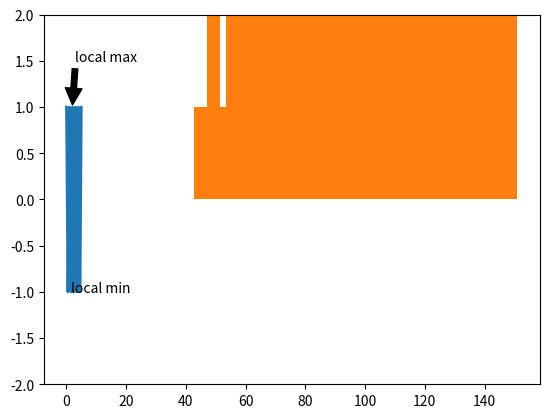

Generate this figure with matplotlib: (Note: this script raises an exception after producing the figure.)
import matplotlib.pyplot as plt
import numpy as np
%matplotlib inline

fig = plt.figure()
ax = fig.add_subplot(111)

t = np.arange(0.0, 5.0, 0.01)
s = np.cos(2*np.pi*t)
line, = ax.plot(t, s, lw=2)

ax.text(1.5,-1,"local min")
# 注释点的位置为(2,1),注释文本的位置为(3,1.5), arrowprops设置箭头参数
ax.annotate('local max', xy=(2, 1), xytext=(3, 1.5),
            arrowprops=dict(facecolor='black', shrink=0.05),
            )

ax.set_ylim(-2,2)
plt.show()

mu, sigma = 100, 15
x = mu + sigma * np.random.randn(10000)

# the histogram of the data
n, bins, patches = plt.hist(x, 50, normed=1, facecolor='g', alpha=0.75)

plt.xlabel('Smarts')
plt.ylabel('Probability')
plt.title('Histogram of IQ')
plt.axis([40, 160, 0, 0.03])
plt.grid(True)
plt.show()

import numpy as np
import matplotlib.pyplot as plt

# constrained_layout参数解决主标题与子标题重叠的问题
fig, ax = plt.subplots(1, 2, figsize=(8, 3), constrained_layout=True)

data = np.random.normal(0, 1, 100)
fig.suptitle('Comparison of distribution in different pieces',fontweight='bold')

ax[0].set_title('Original distributions')
ax[0].set_xlabel('xlabel', fontsize=12)
ax[0].set_ylabel('ylabel', fontsize=12)
ax[0].hist(x=data, density=True, edgecolor='k')

ax[1].set_title('Standardized distribution')
ax[1].set_xlabel('xlabel', fontsize=12)
ax[1].set_ylabel('ylabel', fontsize=12)
ax[1].hist(x=data, density=True, edgecolor='k')

plt.show()

# Axes 对象表示 Figure 对象中的子图
# 这里只有一幅图像，所以使用 add_subplot(111)
fig = plt.figure(figsize=(12, 9))
ax = fig.add_subplot(111)
fig.subplots_adjust(top=0.85)

# 可以直接使用 set_xxx 的方法来设置标题
ax.set_title('axes title')
# 也可以直接调用 title()，因为会自动定位到当前的 Axes 对象
# plt.title('axes title')

ax.set_xlabel('xlabel')
ax.set_ylabel('ylabel')

# 添加文本，斜体加文本框
ax.text(3, 8, 'boxed italics text in data coords', style='italic',
        bbox={'facecolor':'red', 'alpha':0.5, 'pad':10})

# 数学公式，用 $$ 输入 Tex 公式
ax.text(2, 6, r'an equation: $E=mc^2$', fontsize=15)

# Unicode 支持
ax.text(3, 2, unicode('unicode: Institut f\374r Festk\366rperphysik', 'latin-1'))

# 颜色，对齐方式
ax.text(0.95, 0.01, 'colored text in axes coords',
        verticalalignment='bottom', horizontalalignment='right',
        transform=ax.transAxes,
        color='green', fontsize=15)

# 注释文本和箭头
ax.plot([2], [1], 'o')
ax.annotate('annotate', xy=(2, 1), xytext=(3, 4),
            arrowprops=dict(facecolor='black', shrink=0.05))

# 设置显示范围
ax.axis([0, 10, 0, 10])

plt.show()